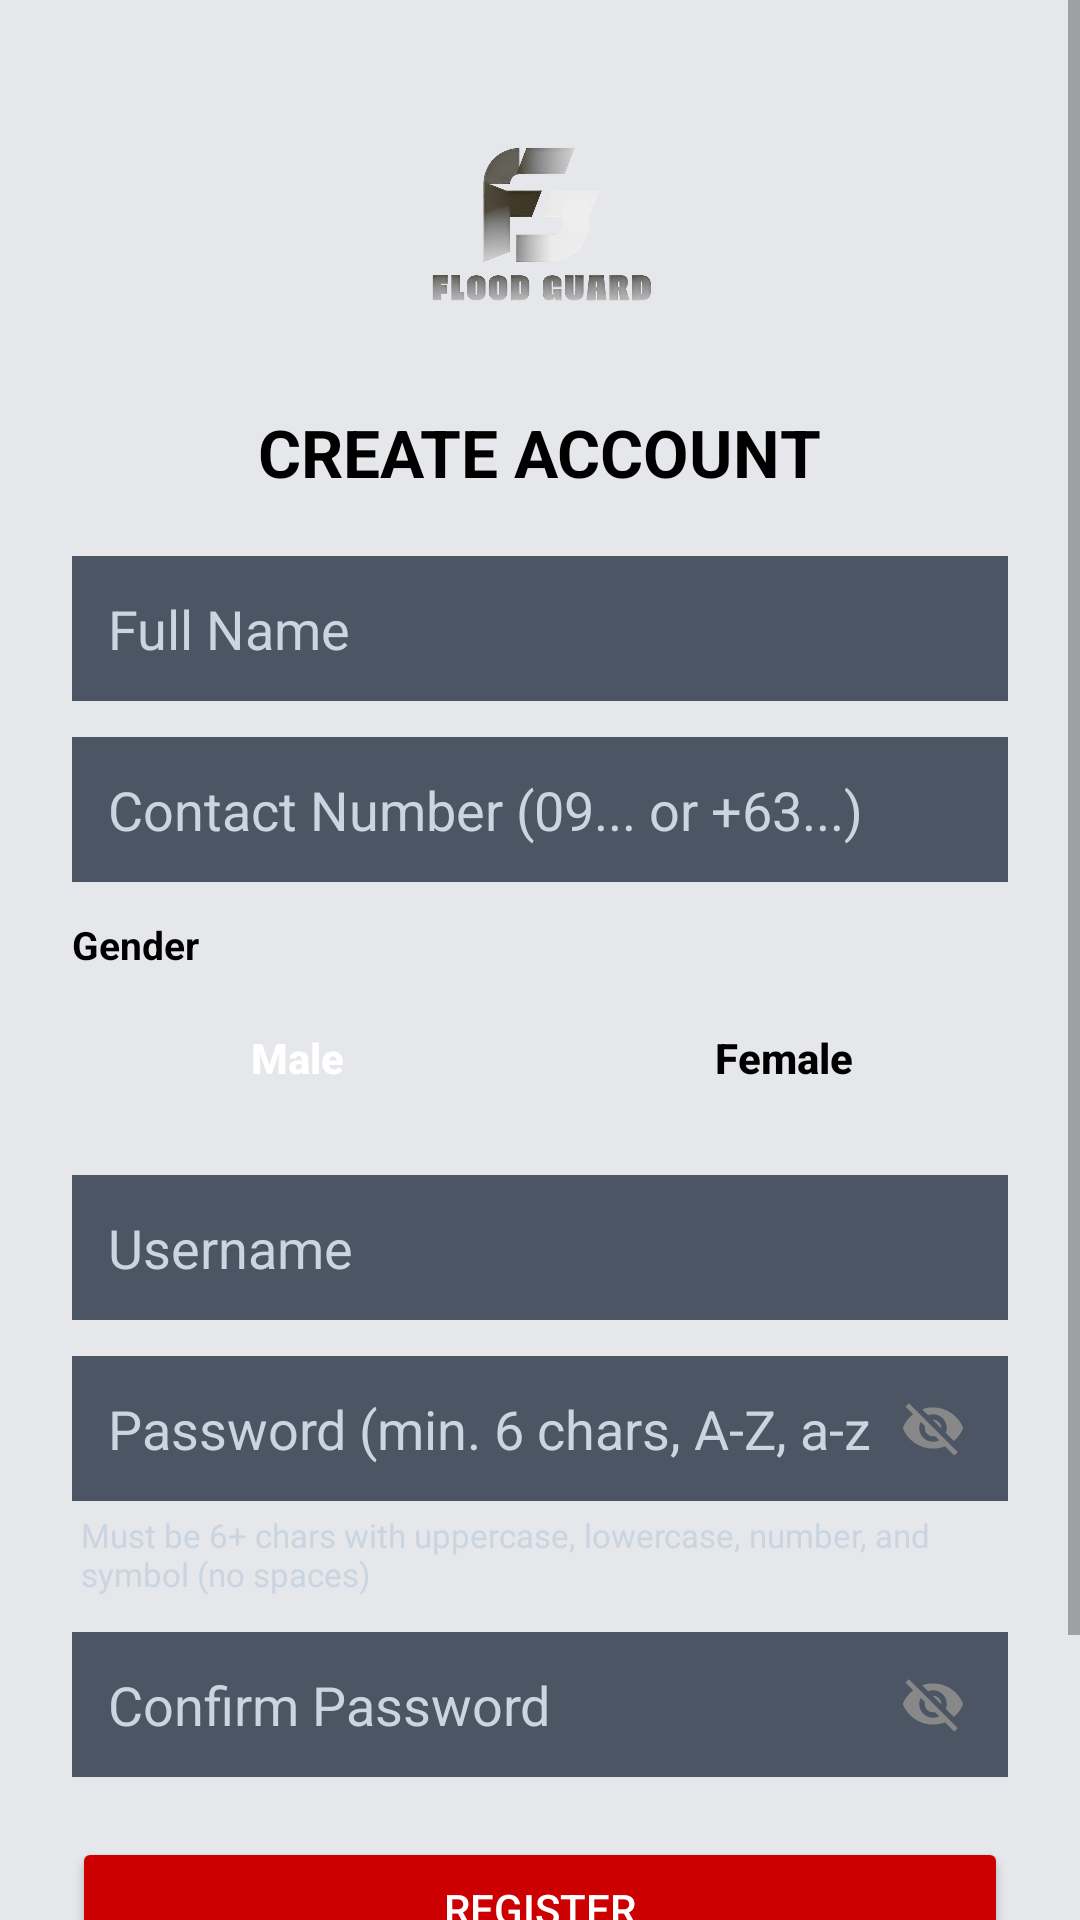

This screen was rendered from an Android layout file. Write that file and the resources it references.
<!-- AndroidManifest.xml: activity theme Theme.FloodGuard -->
<!-- res/layout/activity_register.xml -->
<?xml version="1.0" encoding="utf-8"?>
<ScrollView xmlns:android="http://schemas.android.com/apk/res/android"
    android:layout_width="match_parent"
    android:layout_height="match_parent"
    android:background="@color/divider_color"
    android:fillViewport="true"
    android:isScrollContainer="true"
    android:overScrollMode="ifContentScrolls"
    android:scrollbars="vertical">

    <LinearLayout
        android:layout_width="match_parent"
        android:layout_height="wrap_content"
        android:gravity="center_horizontal"
        android:orientation="vertical"
        android:padding="24dp">

        
        <ImageView
            android:layout_width="100dp"
            android:layout_height="100dp"
            android:contentDescription="FloodGuard Logo"
            android:src="@drawable/fg_logo" />

        
        <TextView
            android:layout_width="wrap_content"
            android:layout_height="wrap_content"
            android:layout_marginTop="12dp"
            android:text="CREATE ACCOUNT"
            android:textColor="@color/black"
            android:textSize="22sp"
            android:textStyle="bold" />

        
        <EditText
            android:id="@+id/fullNameField"
            android:layout_width="match_parent"
            android:layout_height="wrap_content"
            android:layout_marginTop="20dp"
            android:background="@color/text_secondary"
            android:hint="Full Name"
            android:inputType="textPersonName"
            android:singleLine="true"
            android:maxLines="1"
            android:imeOptions="actionNext"
            android:textColor="@android:color/white"
            android:textColorHint="#CBD5E1"
            android:padding="12dp" />

        
        <EditText
            android:id="@+id/mobileField"
            android:layout_width="match_parent"
            android:layout_height="wrap_content"
            android:layout_marginTop="12dp"
            android:background="@color/text_secondary"
            android:hint="Contact Number (09... or +63...)"
            android:inputType="phone"
            android:singleLine="true"
            android:maxLines="1"
            android:imeOptions="actionNext"
            android:textColor="@android:color/white"
            android:textColorHint="#CBD5E1"
            android:padding="12dp" />

        
        <TextView
            android:layout_width="match_parent"
            android:layout_height="wrap_content"
            android:layout_marginTop="12dp"
            android:layout_marginBottom="6dp"
            android:text="Gender"
            android:textColor="@color/black"
            android:textSize="13sp"
            android:textStyle="bold" />

        <LinearLayout
            android:layout_width="match_parent"
            android:layout_height="46dp"
            android:layout_marginBottom="4dp"
            android:orientation="horizontal">

            <Button
                android:id="@+id/btnRegMale"
                android:layout_width="0dp"
                android:layout_height="match_parent"
                android:layout_marginEnd="6dp"
                android:layout_weight="1"
                android:background="@drawable/btn_severity_selected"
                android:text="Male"
                android:textAllCaps="false"
                android:textColor="@android:color/white"
                android:textSize="14sp"
                android:textStyle="bold" />

            <Button
                android:id="@+id/btnRegFemale"
                android:layout_width="0dp"
                android:layout_height="match_parent"
                android:layout_marginStart="6dp"
                android:layout_weight="1"
                android:background="@drawable/btn_severity_default"
                android:text="Female"
                android:textAllCaps="false"
                android:textColor="@android:color/black"
                android:textSize="14sp"
                android:textStyle="bold" />
        </LinearLayout>

        
        <EditText
            android:id="@+id/regUsernameField"
            android:layout_width="match_parent"
            android:layout_height="wrap_content"
            android:layout_marginTop="12dp"
            android:background="@color/text_secondary"
            android:hint="Username"
            android:inputType="textNoSuggestions"
            android:singleLine="true"
            android:maxLines="1"
            android:imeOptions="actionNext"
            android:textColor="@android:color/white"
            android:textColorHint="#CBD5E1"
            android:padding="12dp" />

        
        <RelativeLayout
            android:layout_width="match_parent"
            android:layout_height="wrap_content"
            android:layout_marginTop="12dp">

            <EditText
                android:id="@+id/regPasswordField"
                android:layout_width="match_parent"
                android:layout_height="wrap_content"
                android:background="@color/text_secondary"
                android:hint="Password (min. 6 chars, A-Z, a-z, 0-9, symbol)"
                android:inputType="textPassword"
                android:singleLine="true"
                android:maxLines="1"
                android:imeOptions="actionNext"
                android:textColor="@android:color/white"
                android:textColorHint="#CBD5E1"
                android:paddingStart="12dp"
                android:paddingTop="12dp"
                android:paddingEnd="46dp"
                android:paddingBottom="12dp" />

            <ImageView
                android:id="@+id/toggleRegPassword"
                android:layout_width="26dp"
                android:layout_height="26dp"
                android:layout_alignParentEnd="true"
                android:layout_centerVertical="true"
                android:layout_marginEnd="12dp"
                android:clickable="true"
                android:contentDescription="Toggle Password Visibility"
                android:focusable="true"
                android:padding="2dp"
                android:src="@drawable/ic_visibility_off" />
        </RelativeLayout>

        <TextView
            android:layout_width="match_parent"
            android:layout_height="wrap_content"
            android:layout_marginTop="4dp"
            android:layout_marginStart="2dp"
            android:text="Must be 6+ chars with uppercase, lowercase, number, and symbol (no spaces)"
            android:textColor="#CBD5E1"
            android:textSize="11sp" />

        
        <RelativeLayout
            android:layout_width="match_parent"
            android:layout_height="wrap_content"
            android:layout_marginTop="12dp">

            <EditText
                android:id="@+id/confirmPasswordField"
                android:layout_width="match_parent"
                android:layout_height="wrap_content"
                android:background="@color/text_secondary"
                android:hint="Confirm Password"
                android:inputType="textPassword"
                android:singleLine="true"
                android:maxLines="1"
                android:imeOptions="actionDone"
                android:textColor="@android:color/white"
                android:textColorHint="#CBD5E1"
                android:paddingStart="12dp"
                android:paddingTop="12dp"
                android:paddingEnd="46dp"
                android:paddingBottom="12dp" />

            <ImageView
                android:id="@+id/toggleConfirmPassword"
                android:layout_width="26dp"
                android:layout_height="26dp"
                android:layout_alignParentEnd="true"
                android:layout_centerVertical="true"
                android:layout_marginEnd="12dp"
                android:clickable="true"
                android:contentDescription="Toggle Confirm Password Visibility"
                android:focusable="true"
                android:padding="2dp"
                android:src="@drawable/ic_visibility_off" />
        </RelativeLayout>

        
        <Button
            android:id="@+id/registerButton"
            android:layout_width="match_parent"
            android:layout_height="wrap_content"
            android:layout_marginTop="20dp"
            android:backgroundTint="@android:color/holo_red_dark"
            android:text="REGISTER"
            android:textColor="@color/app_bg" />

        
        <LinearLayout
            android:layout_width="wrap_content"
            android:layout_height="wrap_content"
            android:layout_marginTop="16dp"
            android:layout_marginBottom="32dp"
            android:gravity="center"
            android:orientation="horizontal">

            <TextView
                android:layout_width="wrap_content"
                android:layout_height="wrap_content"
                android:text="Already have an account?"
                android:textColor="@color/black" />

            <TextView
                android:id="@+id/loginLink"
                android:layout_width="wrap_content"
                android:layout_height="wrap_content"
                android:text=" LOG IN"
                android:textColor="@color/light_blue_900"
                android:textStyle="bold" />
        </LinearLayout>

    </LinearLayout>
</ScrollView>
<!-- resources referenced by this layout -->
<resources>
  <color name="app_bg">#FFFFFF</color>
  <color name="black">#FF000000</color>
  <color name="divider_color">#E5E7EB</color>
  <color name="light_blue_900">#FF01579B</color>
  <color name="text_secondary">#4B5563</color>
  <!-- drawable fg_logo: png bitmap (drawable, 602634 bytes) -->
  <!-- drawable ic_visibility_off (drawable) -->
  <vector xmlns:android="http://schemas.android.com/apk/res/android"
      android:width="24dp"
      android:height="24dp"
      android:viewportWidth="24"
      android:viewportHeight="24">
      <path
          android:fillColor="#888888"
          android:pathData="M12,7c2.76,0 5,2.24 5,5 0,0.65 -0.13,1.26 -0.36,1.82l2.92,2.92c1.51,-1.26 2.7,-2.89 3.44,-4.74 -1.73,-4.39 -6,-7.5 -11,-7.5 -1.4,0 -2.74,0.25 -3.98,0.7l2.16,2.16C10.74,7.13 11.35,7 12,7zM2,4.27l2.28,2.28 0.46,0.46C3.08,8.3 1.78,10.02 1,12c1.73,4.39 6,7.5 11,7.5 1.55,0 3.03,-0.3 4.38,-0.84l0.42,0.42L19.73,22 21,20.73 3.27,3 2,4.27zM7.53,9.8l1.55,1.55c-0.05,0.21 -0.08,0.43 -0.08,0.65 0,1.66 1.34,3 3,3 0.22,0 0.44,-0.03 0.65,-0.08l1.55,1.55c-0.67,0.33 -1.41,0.53 -2.2,0.53 -2.76,0 -5,-2.24 -5,-5 0,-0.79 0.2,-1.53 0.53,-2.2zm4.31,-0.78l3.15,3.15 0.02,-0.16c0,-1.66 -1.34,-3 -3,-3l-0.17,0.01z"/>
  </vector>
  <style name="Theme.FloodGuard" parent="Theme.AppCompat.DayNight.NoActionBar">
          <item name="windowActionBar">false</item>
          <item name="windowNoTitle">true</item>
          <item name="android:statusBarColor">#0A192F</item>
          <item name="android:windowLightStatusBar">false</item>
          <item name="android:navigationBarColor">#0A192F</item>
      </style>
</resources>
